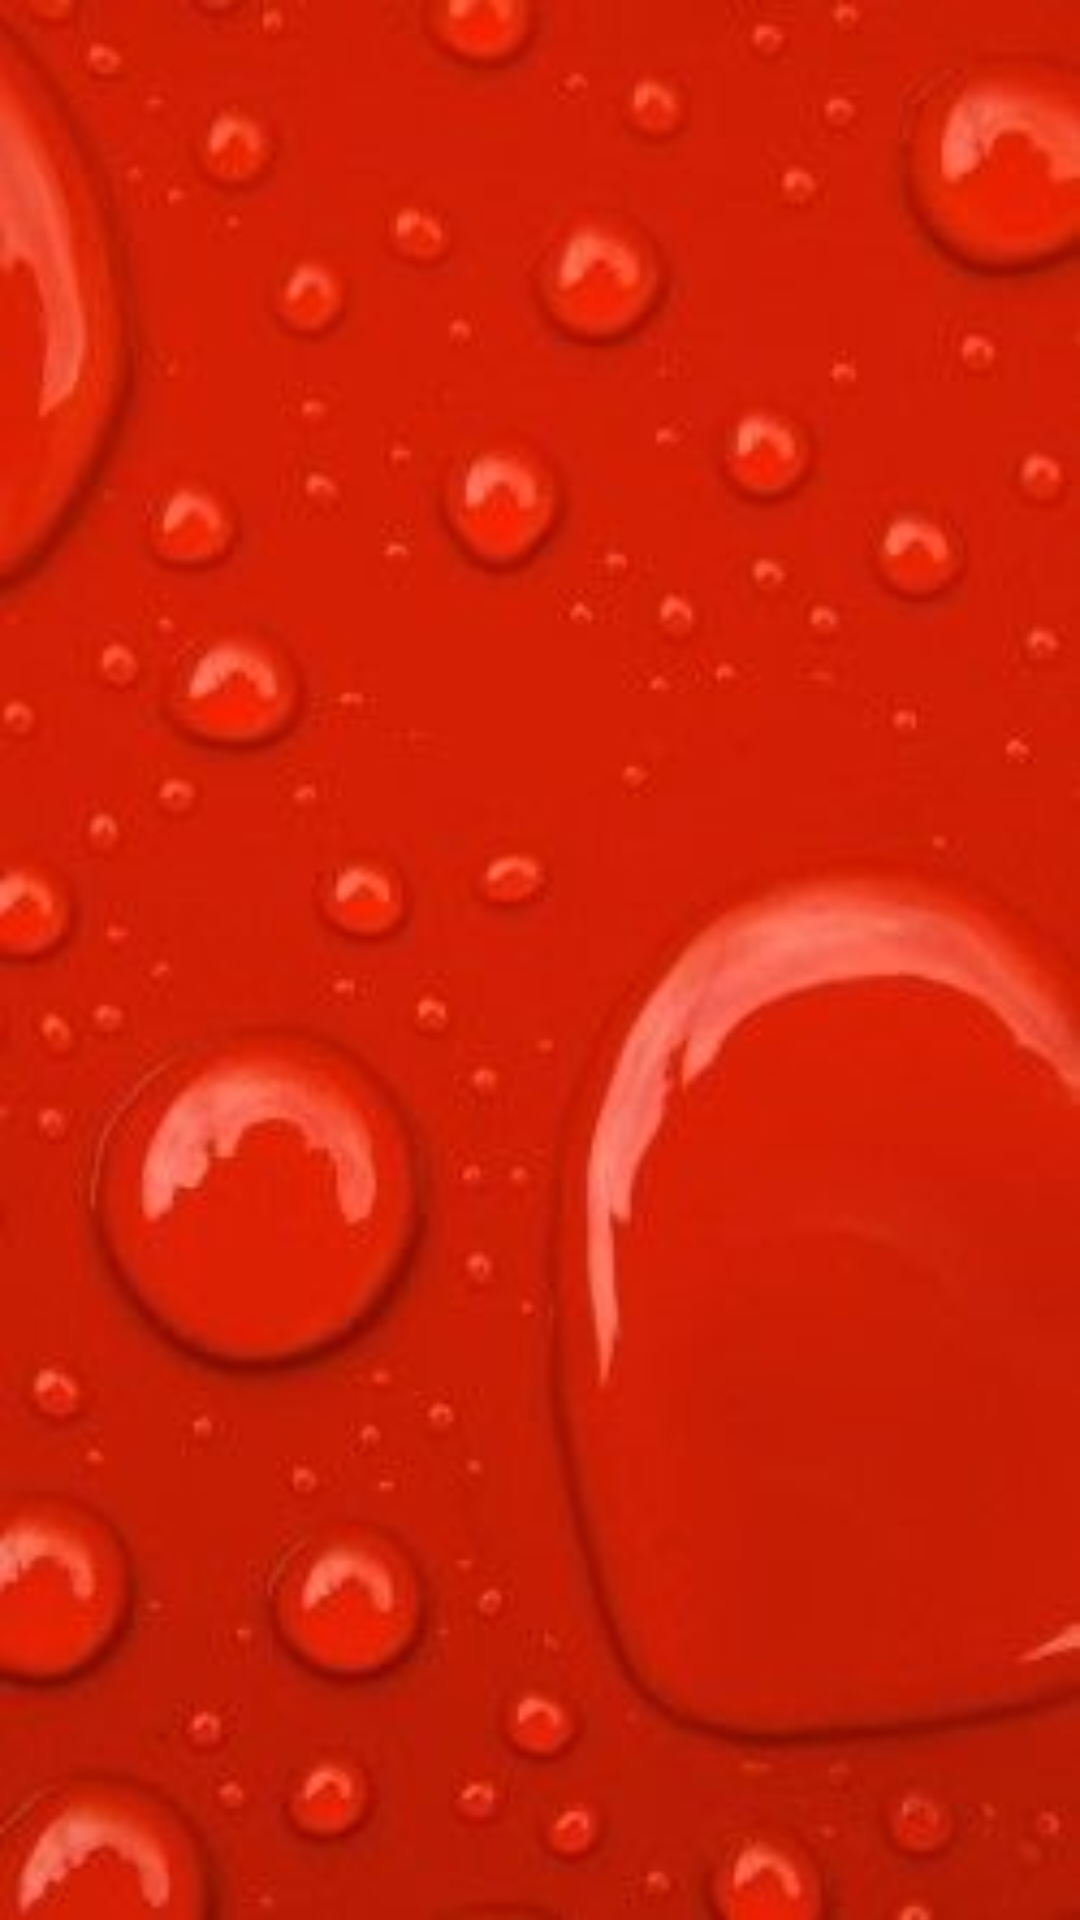

Layout XML and referenced resources for this Android screen:
<!-- AndroidManifest.xml: application theme Theme.Flags -->
<!-- res/layout/activity_main.xml -->
<?xml version="1.0" encoding="utf-8"?>
<androidx.constraintlayout.widget.ConstraintLayout xmlns:android="http://schemas.android.com/apk/res/android"
    xmlns:app="http://schemas.android.com/apk/res-auto"
    xmlns:tools="http://schemas.android.com/tools"
    android:layout_width="match_parent"
    android:layout_height="match_parent"
    android:padding="10dp"
    android:background="@drawable/image"
    tools:context=".MainActivity">

    <ImageView
        android:id="@+id/imageView"
        android:layout_width="300dp"
        android:layout_height="200dp"
        android:layout_marginTop="40dp"
        android:scaleType="fitXY"
        android:src="@drawable/ic_launcher_background"
        app:layout_constraintLeft_toLeftOf="parent"
        app:layout_constraintRight_toRightOf="parent"
        app:layout_constraintTop_toTopOf="parent"></ImageView>

    <LinearLayout
        android:id="@+id/linear1"
        android:layout_width="0dp"
        android:layout_height="wrap_content"
        android:gravity="center"
        android:orientation="horizontal"
        app:layout_constraintBottom_toTopOf="@id/linear2"
        app:layout_constraintLeft_toLeftOf="parent"
        app:layout_constraintRight_toRightOf="parent"
        app:layout_constraintTop_toBottomOf="@id/imageView"
        app:layout_constraintVertical_bias="0.3"
        app:layout_constraintVertical_chainStyle="packed"></LinearLayout>

    <LinearLayout
        android:id="@+id/linear2"
        android:layout_width="0dp"
        android:layout_height="wrap_content"
        android:gravity="center"
        android:orientation="horizontal"
        app:layout_constraintBottom_toBottomOf="parent"
        app:layout_constraintLeft_toLeftOf="parent"
        app:layout_constraintRight_toRightOf="parent"
        app:layout_constraintTop_toBottomOf="@id/linear1">

    </LinearLayout>

    <LinearLayout
        android:id="@+id/linear3"
        android:layout_width="0dp"
        android:layout_height="wrap_content"
        android:layout_marginTop="20dp"
        android:gravity="center"
        android:orientation="horizontal"
        app:layout_constraintBottom_toTopOf="@+id/linear4"
        app:layout_constraintLeft_toLeftOf="parent"
        app:layout_constraintRight_toRightOf="parent"
        app:layout_constraintTop_toBottomOf="@+id/linear2"
        app:layout_constraintVertical_chainStyle="packed"></LinearLayout>

    <LinearLayout
        android:id="@+id/linear4"
        android:layout_width="0dp"
        android:layout_height="wrap_content"
        android:layout_marginTop="20dp"
        android:gravity="center"
        android:orientation="horizontal"
        app:layout_constraintBottom_toBottomOf="parent"
        app:layout_constraintLeft_toLeftOf="parent"
        app:layout_constraintRight_toRightOf="parent"
        app:layout_constraintTop_toBottomOf="@+id/linear3" />
</androidx.constraintlayout.widget.ConstraintLayout>
<!-- resources referenced by this layout -->
<resources>
  <!-- drawable image: jpg bitmap (drawable, 11451 bytes) -->
  <style name="Theme.Flags" parent="Theme.MaterialComponents.Light.DarkActionBar">
          
          <item name="colorPrimary">#F44336</item>
          <item name="colorPrimaryVariant">#DC3C30</item>
          <item name="colorOnPrimary">@color/white</item>
          
          <item name="colorSecondary">@color/teal_200</item>
          <item name="colorSecondaryVariant">@color/teal_700</item>
          <item name="colorOnSecondary">@color/black</item>
          
          <item name="android:statusBarColor" tools:targetApi="l">?attr/colorPrimaryVariant</item>
          
      </style>
  <!-- not gathered from this repository: default colours our renderer supplied (Android Studio template values) -->
  <color name="teal_200">#FF03DAC5</color>
  <color name="teal_700">#FF018786</color>
  <color name="black">#FF000000</color>
  <color name="white">#FFFFFFFF</color>
</resources>
